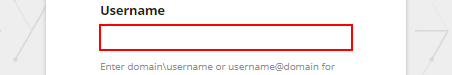
Task: RPA: Shift handover & Morning update from 1) AIS & 2) VCS url's (3. Snow Integration Tickets-later)
Workflow: WorkflowOpenBrowser_PFA

Step 1 [try]: type "[strUname+ "[k(tab)]"]" into the text box

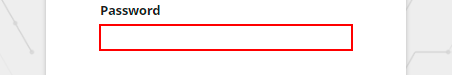
Step 2: type a value into the text box

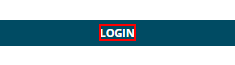
Step 3: click on the element 'Login'

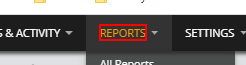
Step 4: click on the element 'Reports'

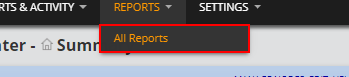
Step 5: click on the link

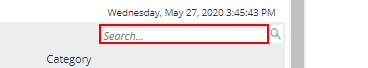
Step 6: click on the text box 'searchfield'

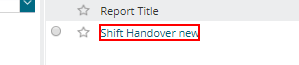
Step 7: click on the link 'Shift Handover new'

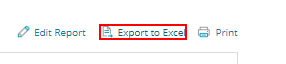
Step 8: click on the link

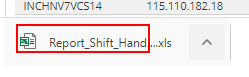
Step 9: click on 'chrome.exe'

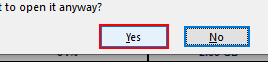
Step 10: click in window 'Microsoft Excel' (excel.exe)

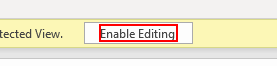
Step 11: click on the element 'Enable Editing' (excel.exe)

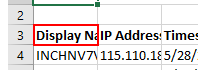
Step 12: click on the item '"A" 3' (excel.exe)

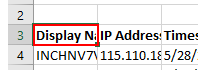
Step 13: type a value into the item '"A" 3' (excel.exe)

Step 14: click on the element 'Home' (excel.exe) (no picture)

Step 15: click on the element 'Copy' (excel.exe) (no picture)

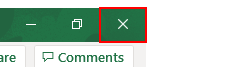
Step 16: click on the element 'Close' (excel.exe)

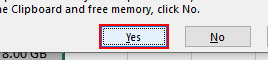
Step 17: click in window 'Microsoft Excel' (excel.exe)

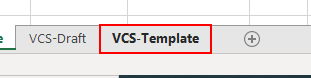
Step 18: click on the sheet tab 'VCS-Template' in window 'out.xlsm - Excel' (excel.exe)

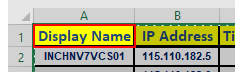
Step 19: click on the item '"A" 1' in window 'out.xlsm - Excel' (excel.exe)

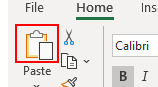
Step 20: click on the element 'Paste' in window 'out.xlsm - Excel' (excel.exe)

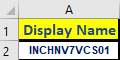
Step 21: click on the item '"A" 1' in window 'out.xlsm - Excel' (excel.exe)

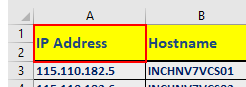
Step 22: type a value into the item '"A" 1' in window 'out.xlsm - Excel' (excel.exe)

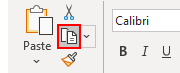
Step 23: click on the element 'Copy' in window 'out.xlsm - Excel' (excel.exe)

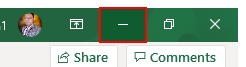
Step 24: click on the element 'Minimize' in window 'out.xlsm - Excel' (excel.exe)

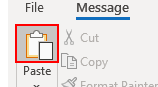
Step 25: click on the element 'Paste' in window 'RPA: Shift handover & Morning update - With imp screenshots atta*' (outlook.exe)

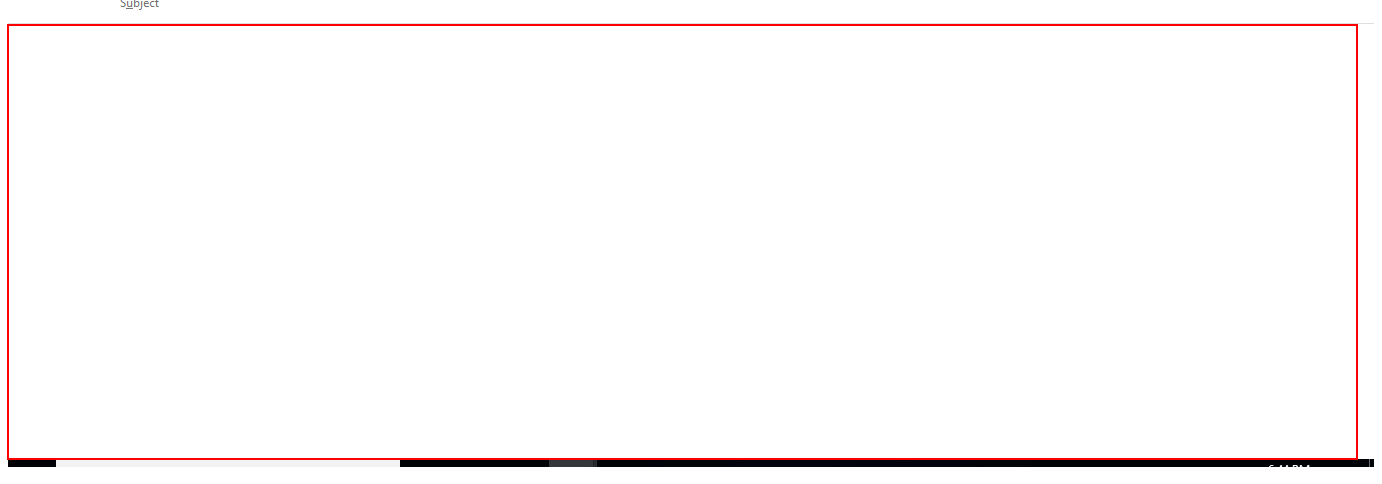
Step 26: type "PFA *imp critical XX-CPU & MEM nodes running:[k(enter)][k(enter)]" into the element in window 'RPA: Shift handover & Morning update - With imp screenshots atta*' (outlook.exe)

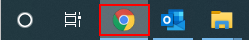
Step 27: click on the push button 'Google Chrome - 1 running window' in window 'Running applications' (explorer.exe)

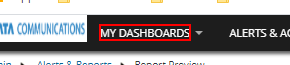
Step 28: hover over the element 'My Dashboards'

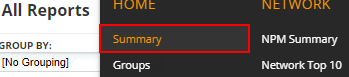
Step 29: click on the link

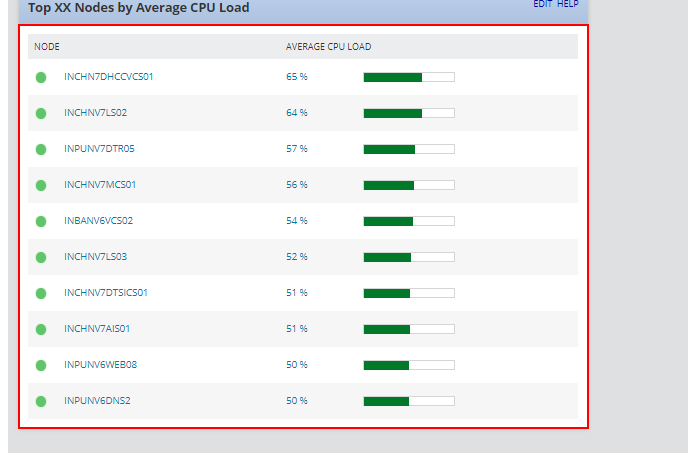
Step 30: screenshot-of of the element in window 'Top XX Nodes by Average CPU Load' (chrome.exe)

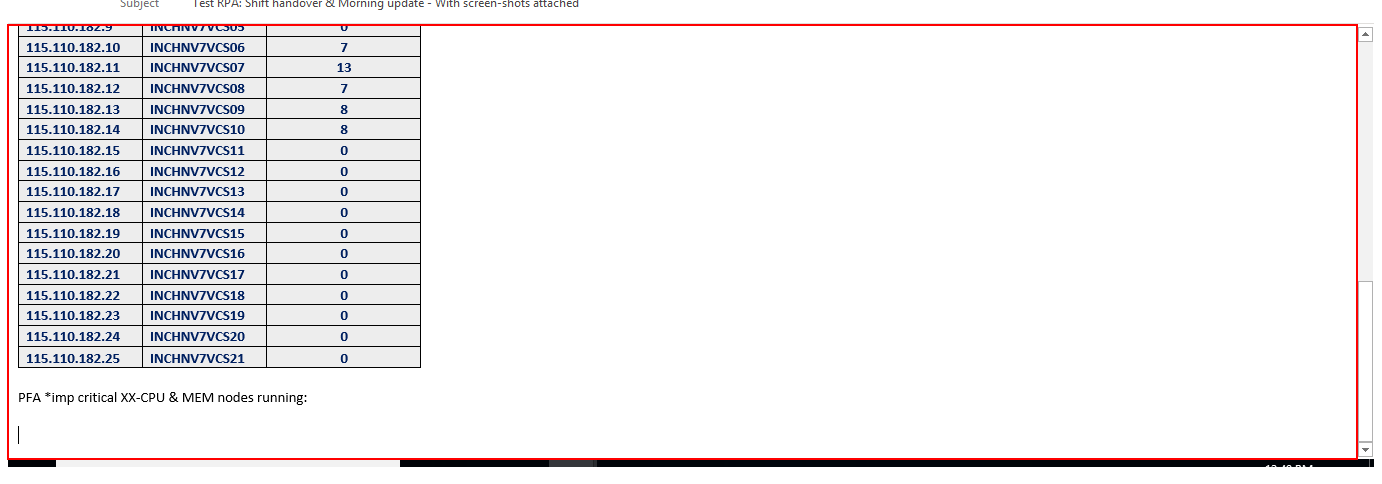
Step 31: type "VCSscrShotCPU.jpg Attaching For CPU LOAD - :[k(enter)]" into the element in window 'RPA: Shift handover & Morning update - With imp screenshots atta*' (outlook.exe)

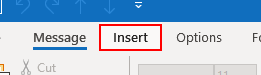
Step 32: click on the element 'Insert' in window 'RPA: Shift handover & Morning update - With imp screenshots atta*' (outlook.exe)

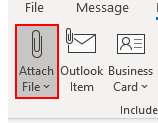
Step 33: click on the element 'Attach File...' in window 'RPA: Shift handover & Morning update - With imp screenshots atta*' (outlook.exe)

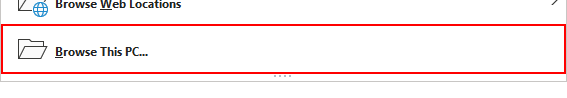
Step 34: click on the menu item 'Browse This PC...' in window 'RPA: Shift handover & Morning update - With imp screenshots atta*' (outlook.exe)

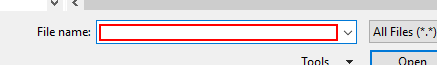
Step 35: type "[CPUpath+ "[k(enter)]"]" in window 'Insert File' (outlook.exe)